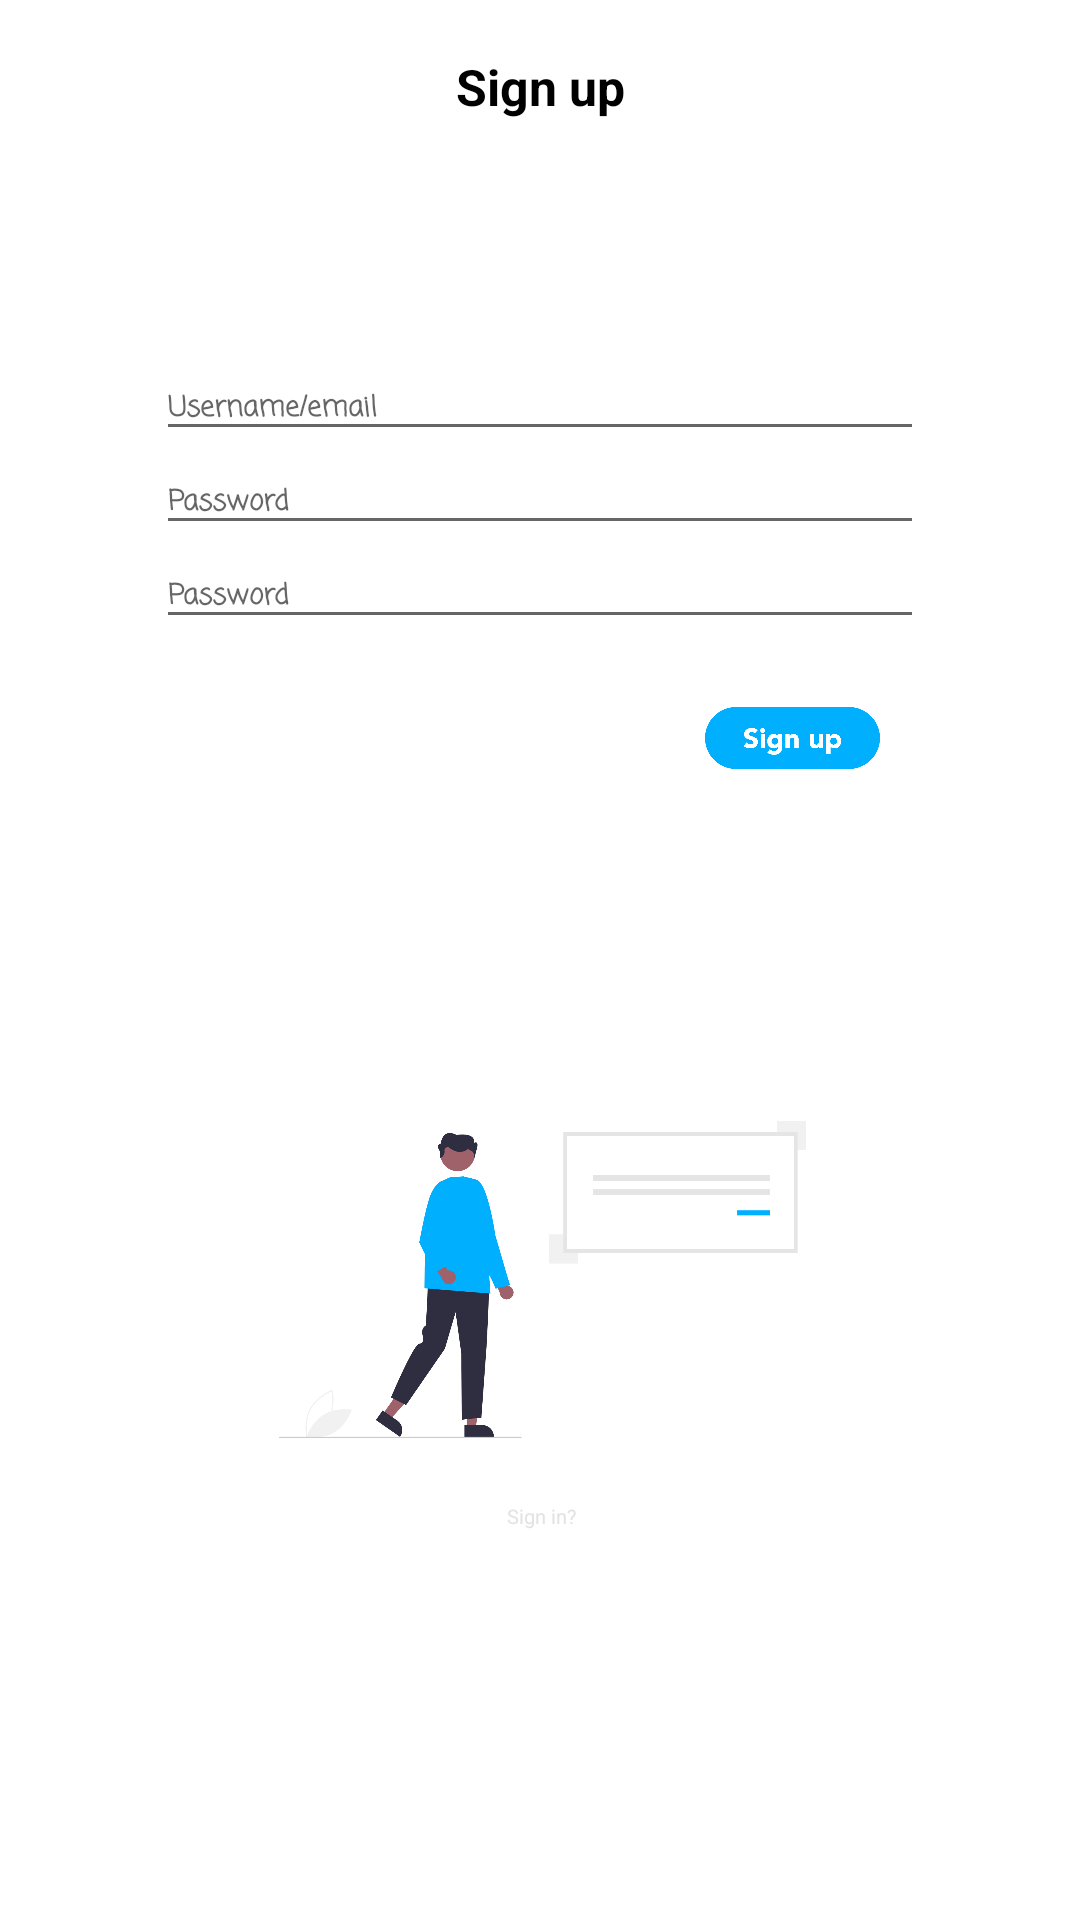

Here is an Android app screen rendered from its layout file. Give the layout XML and the strings, colors and styles it references.
<!-- AndroidManifest.xml: application theme Theme.ScheduleApp -->
<!-- res/layout/activity_sign_up.xml -->
<?xml version="1.0" encoding="utf-8"?>
<androidx.constraintlayout.widget.ConstraintLayout xmlns:android="http://schemas.android.com/apk/res/android"
    xmlns:app="http://schemas.android.com/apk/res-auto"
    xmlns:tools="http://schemas.android.com/tools"
    android:layout_width="match_parent"
    android:layout_height="match_parent"
    tools:context=".SignUp">

    <TextView
        android:layout_width="wrap_content"
        android:layout_height="wrap_content"
        android:text="Sign up"
        android:textColor="@color/black"
        android:textSize="50px"
        android:textStyle="bold"
        android:layout_marginTop="53px"
        app:layout_constraintBottom_toTopOf="@+id/linearLayoutCompat"
        app:layout_constraintEnd_toEndOf="parent"
        app:layout_constraintHorizontal_bias="0.501"
        app:layout_constraintStart_toStartOf="parent"
        app:layout_constraintTop_toTopOf="parent"
        app:layout_constraintVertical_bias="0.0" />

    <androidx.appcompat.widget.LinearLayoutCompat
        android:id="@+id/linearLayoutCompat"
        android:layout_width="wrap_content"
        android:layout_height="wrap_content"
        android:orientation="vertical"
        app:layout_constraintBottom_toBottomOf="parent"
        app:layout_constraintEnd_toEndOf="parent"
        app:layout_constraintStart_toStartOf="parent"
        app:layout_constraintTop_toTopOf="parent"
        app:layout_constraintVertical_bias="0.218">

        <com.google.android.material.textfield.TextInputEditText
            android:id="@+id/editUser"
            android:layout_width="256dp"
            android:layout_height="wrap_content"
            android:fontFamily="casual"
            android:hint="Username/email"
            android:textColor="@color/black"
            android:textSize="28px"
            android:textStyle="bold"
            app:layout_constraintBottom_toBottomOf="parent"
            app:layout_constraintEnd_toEndOf="parent"
            app:layout_constraintStart_toStartOf="parent"
            app:layout_constraintTop_toTopOf="parent"
            tools:ignore="MissingConstraints" />


        <com.google.android.material.textfield.TextInputEditText
            android:id="@+id/editPass"
            android:layout_width="256dp"
            android:layout_height="wrap_content"
            android:fontFamily="casual"
            android:hint="Password"
            android:textColor="@color/black"
            android:textSize="28px"
            android:textStyle="bold"
            app:layout_constraintBottom_toBottomOf="parent"
            app:layout_constraintEnd_toEndOf="parent"
            app:layout_constraintStart_toStartOf="parent"
            app:layout_constraintTop_toTopOf="parent"
            tools:ignore="MissingConstraints" />

        <com.google.android.material.textfield.TextInputEditText
            android:id="@+id/editPassConfirm"
            android:layout_width="256dp"
            android:layout_height="wrap_content"
            android:fontFamily="casual"
            android:hint="Password"
            android:textColor="@color/black"
            android:textSize="28px"
            android:textStyle="bold"
            app:layout_constraintBottom_toBottomOf="parent"
            app:layout_constraintEnd_toEndOf="parent"
            app:layout_constraintStart_toStartOf="parent"
            app:layout_constraintTop_toTopOf="parent"
            tools:ignore="MissingConstraints" />
    </androidx.appcompat.widget.LinearLayoutCompat>
    <ImageView
        android:id="@+id/imageView2"
        android:layout_width="529.47px"
        android:layout_height="316.53px"
        android:src="@drawable/undraw_sign_in_re_o58h"
        app:layout_constraintBottom_toBottomOf="parent"
        app:layout_constraintEnd_toEndOf="parent"
        app:layout_constraintHorizontal_bias="0.505"
        app:layout_constraintStart_toStartOf="parent"
        app:layout_constraintTop_toBottomOf="@+id/linearLayoutCompat" />


    <ImageView
        android:id="@+id/btn_login"
        android:layout_width="175px"
        android:layout_height="62px"
        android:src="@drawable/group_22"
        app:layout_constraintBottom_toBottomOf="parent"
        app:layout_constraintEnd_toEndOf="parent"
        app:layout_constraintHorizontal_bias="0.779"
        app:layout_constraintStart_toStartOf="parent"
        app:layout_constraintTop_toBottomOf="@+id/linearLayoutCompat"
        app:layout_constraintVertical_bias="0.056" />

    <TextView
        android:id="@+id/btn_signUp"
        android:layout_marginTop="63.5px"
        android:layout_width="wrap_content"
        android:layout_height="wrap_content"
        android:text="Sign in?"
        android:textColor="@color/abu2"
        android:textSize="20px"
        app:layout_constraintBottom_toBottomOf="parent"
        app:layout_constraintEnd_toEndOf="parent"
        app:layout_constraintHorizontal_bias="0.501"
        app:layout_constraintStart_toStartOf="parent"
        app:layout_constraintTop_toBottomOf="@+id/imageView2"
        app:layout_constraintVertical_bias="0.0" />

</androidx.constraintlayout.widget.ConstraintLayout>
<!-- resources referenced by this layout -->
<resources>
  <color name="abu2">#E3E3E3</color>
  <color name="black">#FF000000</color>
  <!-- drawable group_22: png bitmap (drawable-hdpi, 4464 bytes) -->
  <!-- drawable undraw_sign_in_re_o58h: png bitmap (drawable-hdpi, 36704 bytes) -->
  <style name="Theme.ScheduleApp" parent="Theme.MaterialComponents.DayNight.NoActionBar">
          
          <item name="colorPrimary">@color/biru3</item>
          <item name="colorPrimaryVariant">@color/white</item>
          <item name="colorOnPrimary">@color/white</item>
          
          <item name="colorSecondary">@color/teal_200</item>
          <item name="colorSecondaryVariant">@color/teal_700</item>
          <item name="colorOnSecondary">@color/black</item>
          
          <item name="android:statusBarColor" tools:targetApi="l">?attr/colorPrimaryVariant</item>
          
      </style>
  <color name="biru3">#4274FF</color>
  <color name="white">#FFFFFFFF</color>
  <color name="teal_200">#FF03DAC5</color>
  <color name="teal_700">#FF018786</color>
</resources>
